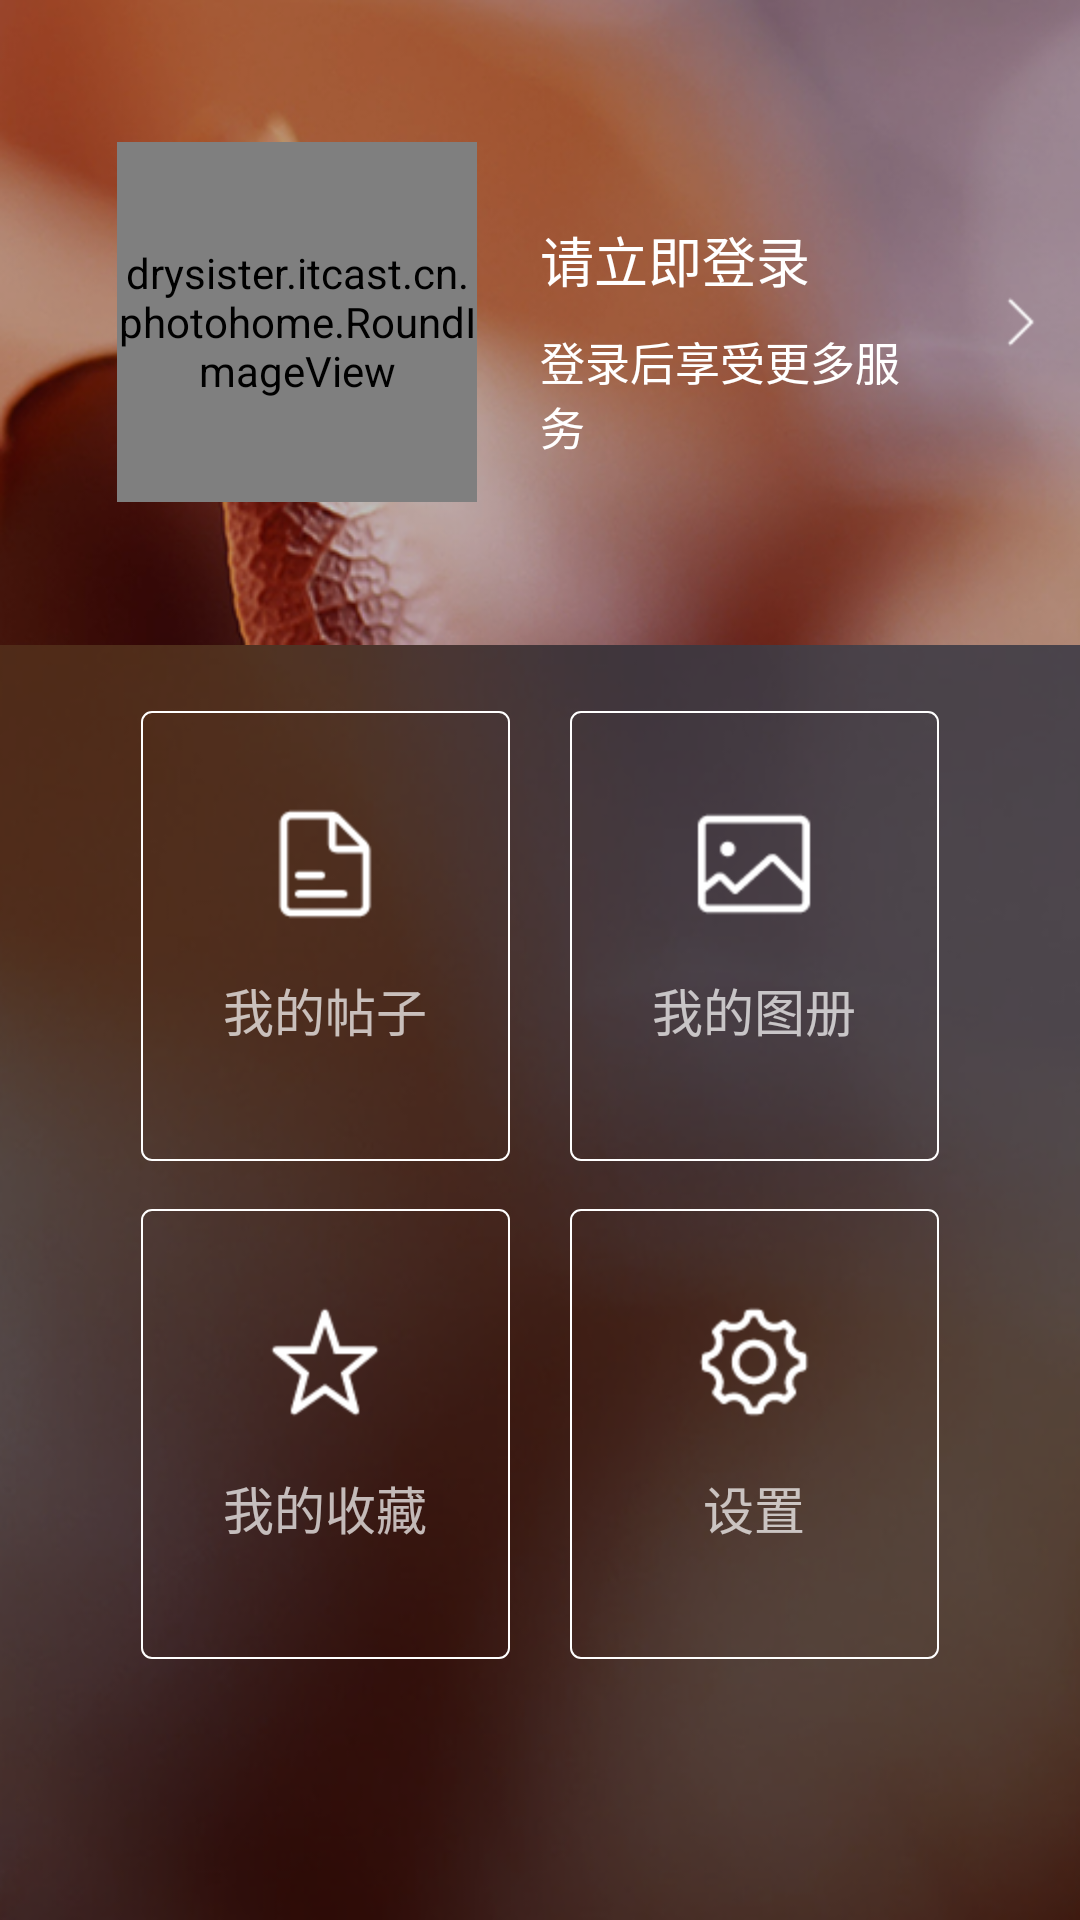

The Android layout XML behind this screen, and the referenced resources:
<!-- AndroidManifest.xml: application theme Theme.AppCompat.NoActionBar -->
<!-- res/layout/fragment3.xml -->
<?xml version="1.0" encoding="utf-8"?>
<RelativeLayout xmlns:android="http://schemas.android.com/apk/res/android"
    android:layout_width="match_parent"
    android:layout_height="match_parent"
    android:background="@color/whiteBackground">

    <RelativeLayout
        android:id="@+id/lay_top_bar"
        android:layout_width="match_parent"
        android:layout_height="215dp"
        android:layout_alignParentTop="true"
        android:background="@mipmap/image_my_top_bg">

        <LinearLayout
            android:id="@+id/me_login"
            android:layout_width="match_parent"
            android:layout_height="120dp"
            android:layout_centerVertical="true"
            android:orientation="horizontal">

            <drysister.itcast.cn.photohome.RoundImageView
                android:id="@+id/myRoundImg"
                android:layout_width="120dp"
                android:layout_height="120dp"
                android:layout_marginLeft="39dp" />

            <LinearLayout
                android:layout_width="0dp"
                android:layout_height="match_parent"
                android:layout_marginLeft="5dp"
                android:layout_weight="4"
                android:orientation="vertical"
                android:padding="16dp">

                <TextView
                    android:layout_width="match_parent"
                    android:layout_height="wrap_content"
                    android:layout_marginTop="10dp"
                    android:text="请立即登录"
                    android:id="@+id/meUsername"
                    android:textColor="@color/colorWhite"
                    android:textSize="18sp" />

                <TextView
                    android:layout_width="match_parent"
                    android:layout_height="wrap_content"
                    android:layout_marginTop="10dp"
                    android:id="@+id/meEmail"
                    android:text="登录后享受更多服务"
                    android:textColor="@color/colorWhite"
                    android:textSize="15sp" />
            </LinearLayout>

            <ImageView
                android:layout_width="0dp"
                android:layout_height="wrap_content"
                android:layout_gravity="center_vertical"
                android:layout_weight="1"
                android:src="@mipmap/htb_right" />
        </LinearLayout>
    </RelativeLayout>
    <RelativeLayout
        android:layout_width="match_parent"
        android:layout_height="match_parent"
        android:layout_below="@+id/lay_top_bar"
        android:padding="12dp"
        android:background="@mipmap/image_my_bottom_bg">
        <LinearLayout
            android:layout_width="match_parent"
            android:layout_height="match_parent"
            android:orientation="vertical">
        <LinearLayout
            android:layout_width="match_parent"
            android:layout_height="0dp"
            android:layout_weight="2"
            android:layout_marginTop="10dp"
            android:orientation="horizontal">
            <LinearLayout
                style="@style/item_me_fun"
                android:orientation="vertical"
                android:id="@+id/meFunMypos"
                android:layout_marginLeft="35dp"
                android:layout_marginRight="10dp"
                android:background="@drawable/item_text_border">
                <ImageView
                    android:layout_width="wrap_content"
                    android:layout_height="0dp"
                    android:layout_weight="3"
                    android:src="@mipmap/icon_doc"/>
                <TextView
                    android:layout_width="wrap_content"
                    android:layout_height="0dp"
                    android:layout_weight="2"
                    android:text="我的帖子"
                    android:textSize="17sp"/>
            </LinearLayout>
            <LinearLayout
                style="@style/item_me_fun"
                android:orientation="vertical"
                android:id="@+id/meFunPic"
                android:layout_marginLeft="10dp"
                android:layout_marginRight="35dp"
                android:background="@drawable/item_text_border">
                <ImageView
                    android:layout_width="wrap_content"
                    android:layout_height="0dp"
                    android:layout_weight="3"
                    android:src="@mipmap/icon_photo"/>
                <TextView
                    android:layout_width="wrap_content"
                    android:layout_height="0dp"
                    android:layout_weight="2"
                    android:text="我的图册"
                    android:textSize="17sp"/>
            </LinearLayout>
            
                
                
                
                
                
                
                
        </LinearLayout>
        <LinearLayout
            android:layout_width="match_parent"
            android:layout_height="0dp"
            android:layout_weight="2"
            android:orientation="horizontal"
            android:layout_marginTop="16dp">
            <LinearLayout
                style="@style/item_me_fun"
                android:orientation="vertical"
                android:id="@+id/meFunLike"
                android:layout_marginLeft="35dp"
                android:layout_marginRight="10dp"
                android:background="@drawable/item_text_border">
                <ImageView
                    android:layout_width="wrap_content"
                    android:layout_height="0dp"
                    android:layout_weight="3"
                    android:src="@mipmap/icon_star"/>
                <TextView
                    android:layout_width="wrap_content"
                    android:layout_height="0dp"
                    android:layout_weight="2"
                    android:text="我的收藏"
                    android:textSize="17sp"/>
            </LinearLayout>
            <LinearLayout
                style="@style/item_me_fun"
                android:orientation="vertical"
                android:id="@+id/meFunSetting"
                android:layout_marginLeft="10dp"
                android:layout_marginRight="35dp"
                android:background="@drawable/item_text_border">
                <ImageView
                    android:layout_width="wrap_content"
                    android:layout_height="0dp"
                    android:layout_weight="3"
                    android:src="@mipmap/icon_setting"/>
                <TextView
                    android:layout_width="wrap_content"
                    android:layout_height="0dp"
                    android:layout_weight="2"
                    android:text="设置"
                    android:textSize="17sp"/>
            </LinearLayout>

        </LinearLayout>
            <LinearLayout
                android:layout_width="match_parent"
                android:layout_height="0dp"
                android:layout_weight="1"
                android:orientation="horizontal">

            </LinearLayout>
        </LinearLayout>
    </RelativeLayout>
</RelativeLayout>
<!-- resources referenced by this layout -->
<resources>
  <color name="colorWhite">#fff</color>
  <color name="whiteBackground">#ffffff</color>
  <!-- drawable item_text_border (drawable) -->
  <?xml version="1.0" encoding="utf-8"?>
  <shape xmlns:android="http://schemas.android.com/apk/res/android">
  <solid android:color="#00fcfcfc"/>
      <stroke android:width="2px"
          android:color="@color/colorWhite"/>
      <corners
          android:radius="10px"/>
  </shape>
  <!-- mipmap htb_right: png bitmap (mipmap-hdpi, 246 bytes) -->
  <!-- mipmap icon_doc: png bitmap (mipmap-hdpi, 745 bytes) -->
  <!-- mipmap icon_photo: png bitmap (mipmap-hdpi, 879 bytes) -->
  <!-- mipmap icon_setting: png bitmap (mipmap-hdpi, 1610 bytes) -->
  <!-- mipmap icon_star: png bitmap (mipmap-hdpi, 1207 bytes) -->
  <!-- mipmap image_my_bottom_bg: png bitmap (mipmap-hdpi, 87625 bytes) -->
  <!-- mipmap image_my_top_bg: png bitmap (mipmap-hdpi, 118540 bytes) -->
  <style name="item_me_fun">
          <item name="android:layout_width">0dp</item>
          <item name="android:layout_height">match_parent</item>
          <item name="android:layout_weight">1</item>
          <item name="android:gravity">center</item>
          <item name="android:padding">15dp</item>
          <item name="android:textColor">@color/colorWhite</item>
      </style>
</resources>
